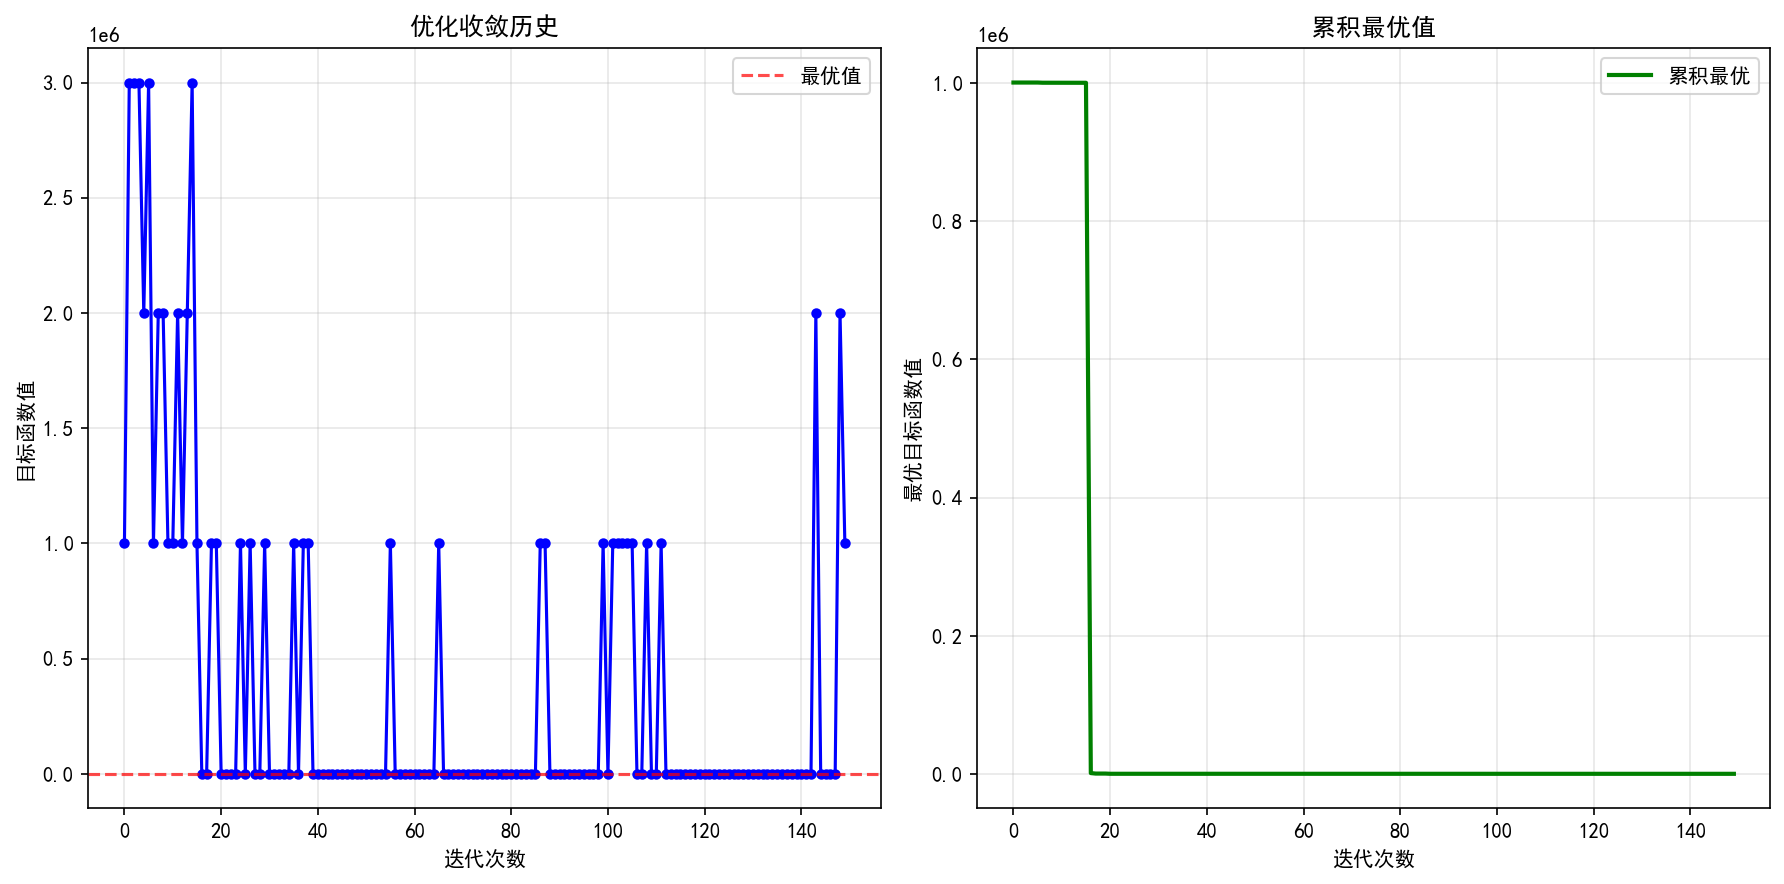

Values plotted in this chart, from the file beside it:
iteration, rho0, B_A, K, m_ratio, E_sym, objective_value, is_best
1, 0.1649, -16.74, 359.4, 0.6694, 34.08, 1000595, False
2, 0.1475, -16.36, 275.1, 0.5786, 37.75, 3000000, False
3, 0.1464, -15.99, 389.4, 0.5502, 43.86, 3000000, False
4, 0.1604, -16.14, 213.3, 0.5546, 35.49, 3000000, False
5, 0.155, -16.93, 396, 0.5966, 27.72, 2000495, False
6, 0.1605, -16.46, 397.8, 0.6434, 41.49, 3000000, False
7, 0.162, -16.37, 214.5, 0.7384, 36.18, 1000317, False
8, 0.1546, -16.98, 255.6, 0.5982, 38.33, 2000372, False
9, 0.163, -15.6, 212.0, 0.55, 26.1, 2000340, False
10, 0.1654, -16.66, 368.3, 0.7136, 42.28, 1000578, False
11, 0.1651, -15.69, 218.2, 0.75, 26.78, 1000237, False
12, 0.1663, -17.0, 401.0, 0.55, 26.1, 2000531, False
13, 0.1644, -15.6, 394.3, 0.75, 43.61, 1000400, False
14, 0.1516, -15.72, 363.6, 0.6439, 29.09, 2000464, False
15, 0.1646, -15.6, 212.0, 0.55, 42.38, 3000000, False
16, 0.1629, -16.7, 337.1, 0.6844, 30.22, 1000383, False
17, 0.17, -17.0, 348.6, 0.7121, 31.6, 1333, False
18, 0.17, -17.0, 329.5, 0.75, 26.1, 622.7, False
19, 0.145, -17.0, 212.0, 0.746, 30.31, 1000223, False
20, 0.17, -17.0, 212.0, 0.75, 34.06, 1000253, False
21, 0.17, -17.0, 401.0, 0.7465, 27.79, 324.1, False
22, 0.17, -17.0, 390.2, 0.7309, 26.1, 518.6, False
23, 0.17, -17.0, 363.5, 0.7391, 32.34, 774.6, False
24, 0.17, -17.0, 365.1, 0.75, 26.1, 411.8, False
25, 0.17, -17.0, 401.0, 0.7124, 36.22, 1000301, False
26, 0.17, -17.0, 358.8, 0.75, 27.94, 491.4, False
27, 0.17, -17.0, 324.4, 0.75, 38.56, 1000209, False
28, 0.17, -17.0, 401.0, 0.7331, 31, 615.2, False
29, 0.17, -17.0, 351.1, 0.7309, 30.83, 921.9, False
30, 0.145, -16.88, 212.0, 0.75, 44.0, 1000350, False
31, 0.17, -17.0, 354.4, 0.7377, 26.92, 641.9, False
32, 0.17, -16.61, 401.0, 0.75, 26.1, 270.3, True
33, 0.17, -17.0, 370.8, 0.726, 31.89, 947.8, False
34, 0.17, -16.69, 401.0, 0.75, 31.33, 392.4, False
35, 0.1693, -15.6, 379.5, 0.75, 26.3, 429.5, False
36, 0.17, -17.0, 212.0, 0.6728, 37.62, 1000410, False
37, 0.1696, -16.4, 371.3, 0.75, 30.48, 546.2, False
38, 0.145, -15.6, 335.4, 0.719, 32.01, 1000401, False
39, 0.17, -15.6, 299.3, 0.6734, 26.1, 1000432, False
40, 0.145, -15.6, 401.0, 0.75, 26.1, 393, False
41, 0.17, -16.25, 401.0, 0.75, 28.28, 337.5, False
42, 0.17, -16.85, 386, 0.75, 30.11, 419.8, False
43, 0.17, -16.13, 375.3, 0.75, 26.1, 409, False
44, 0.17, -16.5, 401, 0.75, 29.95, 367.6, False
45, 0.17, -17.0, 359.4, 0.7282, 31.6, 951.9, False
46, 0.1553, -15.6, 401.0, 0.75, 26.1, 357.7, False
47, 0.17, -17.0, 381.1, 0.7205, 30.21, 906.7, False
48, 0.17, -17.0, 374.4, 0.75, 31.78, 521, False
49, 0.17, -15.78, 401.0, 0.7325, 26.1, 562.9, False
50, 0.1482, -15.6, 401.0, 0.75, 29.21, 521, False
51, 0.17, -16.36, 401.0, 0.7387, 26.1, 414.4, False
52, 0.1593, -15.6, 401.0, 0.75, 30.39, 510.1, False
53, 0.1529, -15.6, 401.0, 0.75, 27.97, 432, False
54, 0.17, -15.6, 355, 0.7186, 28.6, 1322, False
55, 0.17, -15.6, 383.2, 0.7333, 29.88, 891.9, False
56, 0.17, -17.0, 212.0, 0.6503, 26.1, 1000324, False
57, 0.17, -17.0, 342.6, 0.75, 26.1, 536.5, False
58, 0.145, -17.0, 349.2, 0.75, 26.1, 522, False
59, 0.17, -15.6, 380.1, 0.7409, 31.5, 833.7, False
60, 0.1539, -17.0, 359.3, 0.75, 26.1, 459.9, False
... 90 more rows
